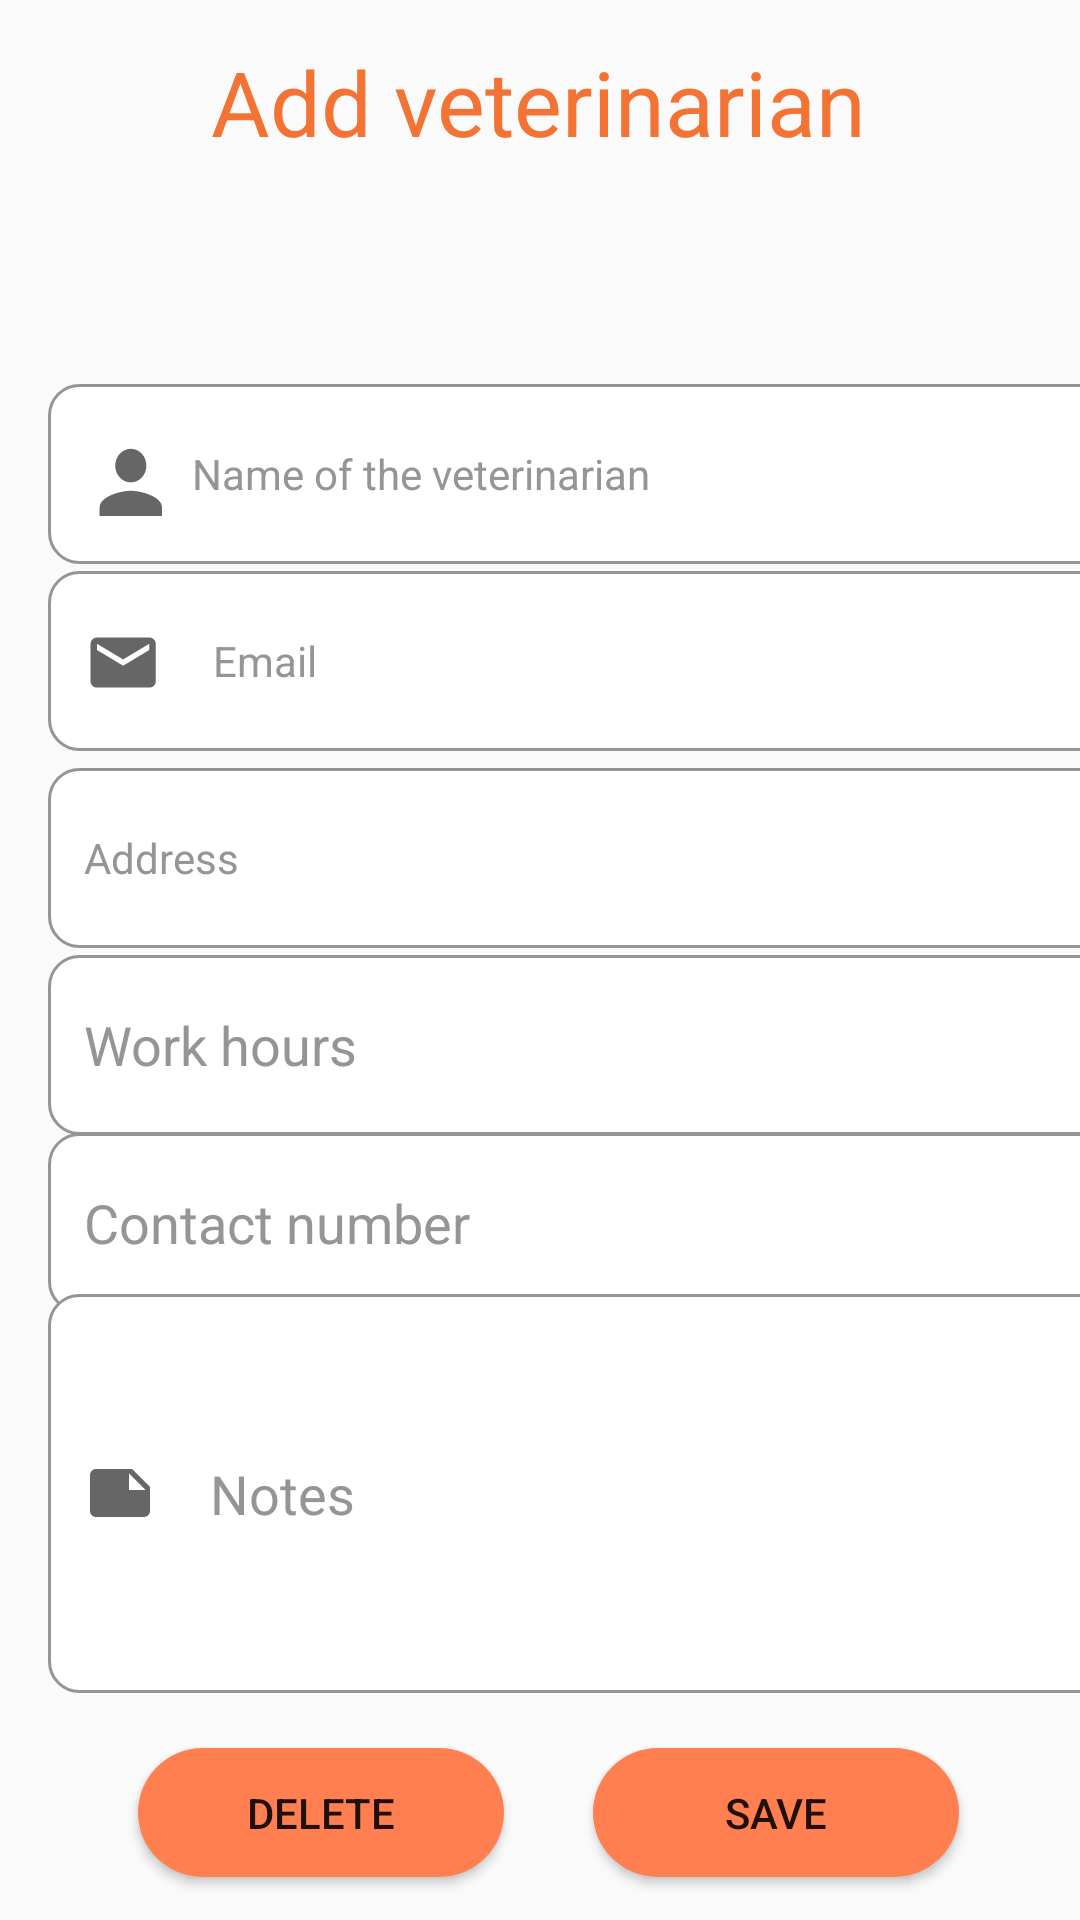

The Android layout XML behind this screen, and the referenced resources:
<!-- AndroidManifest.xml: application theme AppTheme -->
<!-- res/layout/activity_add_vet.xml -->
<?xml version="1.0" encoding="utf-8"?>
<androidx.constraintlayout.widget.ConstraintLayout xmlns:android="http://schemas.android.com/apk/res/android"
    xmlns:app="http://schemas.android.com/apk/res-auto"
    xmlns:tools="http://schemas.android.com/tools"
    android:layout_width="match_parent"
    android:layout_height="match_parent"
    android:orientation="vertical"
    tools:context=".addvetActivity">


    <TextView
        android:id="@+id/textView"
        android:layout_width="wrap_content"
        android:layout_height="wrap_content"
        android:drawablePadding="12dp"
        android:text="@string/vet_detail1"
        android:textColor="@color/colorOrange"
        android:textSize="30dp"
        app:layout_constraintBottom_toBottomOf="parent"
        app:layout_constraintEnd_toEndOf="parent"
        app:layout_constraintHorizontal_bias="0.497"
        app:layout_constraintStart_toStartOf="parent"
        app:layout_constraintTop_toTopOf="parent"
        app:layout_constraintVertical_bias="0.023" />

    <EditText
        android:id="@+id/veteditid1"
        android:layout_width="380dp"
        android:layout_height="60dp"
        android:layout_marginStart="16dp"
        android:layout_marginTop="128dp"
        android:background="@drawable/custom_input"
        android:drawableStart="@drawable/ic_person"
        android:drawablePadding="10dp"
        android:paddingStart="12dp"
        android:paddingEnd="12dp"
        android:ems="10"
        android:hint="@string/vet_detail2"
        android:inputType="textPersonName"
        android:textSize="14dp"
        android:textColorHint="@color/darkgrey"
        app:layout_constraintBottom_toBottomOf="parent"
        app:layout_constraintStart_toStartOf="parent"
        app:layout_constraintTop_toTopOf="parent"
        app:layout_constraintVertical_bias="0.0" />


    <EditText
        android:id="@+id/veteditid2"
        android:layout_width="380dp"
        android:layout_height="60dp"
        android:layout_marginStart="16dp"
        android:layout_marginTop="128dp"
        android:background="@drawable/custom_input"
        android:drawableStart="@drawable/ic_email"
        android:drawablePadding="18dp"
        android:paddingStart="12dp"
        android:paddingEnd="12dp"
        android:ems="10"
        android:hint="@string/vet_detail3"
        android:inputType="textEmailAddress"
        android:textColorHint="@color/darkgrey"
        android:textSize="14dp"
        app:layout_constraintBottom_toBottomOf="parent"
        app:layout_constraintStart_toStartOf="parent"
        app:layout_constraintTop_toTopOf="parent"
        app:layout_constraintVertical_bias="0.138" />


    <Button
        android:id="@+id/vetbutton1"
        android:layout_width="122dp"
        android:layout_height="43dp"
        android:background="@drawable/custom_button_input"
        android:text="@string/vet_button1"
        app:layout_constraintBottom_toBottomOf="parent"
        app:layout_constraintEnd_toEndOf="parent"
        app:layout_constraintHorizontal_bias="0.83"
        app:layout_constraintStart_toStartOf="parent"
        app:layout_constraintTop_toTopOf="parent"
        app:layout_constraintVertical_bias="0.976" />

    <EditText
        android:id="@+id/veteditid3"
        android:layout_width="380dp"
        android:layout_height="60dp"
        android:layout_marginStart="16dp"
        android:layout_marginTop="128dp"
        android:background="@drawable/custom_input"
        android:ems="10"
        android:inputType="textPersonName"
        android:hint="@string/vet_detail4"
        android:drawableStart="@drawable/ic_address"
        android:textColorHint="@color/darkgrey"
        android:textSize="14dp"
        android:drawablePadding="18dp"
        android:paddingStart="12dp"
        android:paddingEnd="12dp"
        app:layout_constraintBottom_toBottomOf="parent"
        app:layout_constraintEnd_toEndOf="parent"
        app:layout_constraintHorizontal_bias="0.0"
        app:layout_constraintStart_toStartOf="parent"
        app:layout_constraintTop_toTopOf="parent"
        app:layout_constraintVertical_bias="0.283" />

    <EditText
        android:id="@+id/vetedit4"
        android:layout_width="380dp"
        android:layout_height="60dp"
        android:layout_marginStart="16dp"
        android:layout_marginTop="128dp"
        android:ems="10"
        android:background="@drawable/custom_input"
        android:drawableStart="@drawable/ic_workhours"
        android:drawablePadding="18dp"
        android:paddingStart="12dp"
        android:paddingEnd="12dp"
        android:inputType="number"
        android:hint="@string/vet_detail5"
        android:textColorHint="@color/darkgrey"
        app:layout_constraintBottom_toBottomOf="parent"
        app:layout_constraintEnd_toEndOf="parent"
        app:layout_constraintHorizontal_bias="0.0"
        app:layout_constraintStart_toStartOf="parent"
        app:layout_constraintTop_toTopOf="parent"
        app:layout_constraintVertical_bias="0.421" />

    <EditText
        android:id="@+id/veteditid5"
        android:layout_width="380dp"
        android:layout_height="60dp"
        android:layout_marginStart="16dp"
        android:layout_marginTop="128dp"
        android:ems="10"
        android:background="@drawable/custom_input"
        android:drawableStart="@drawable/ic_phone"
        android:textColorHint="@color/darkgrey"
        android:hint="@string/vet_detail6"
        android:drawablePadding="18dp"
        android:paddingStart="12dp"
        android:paddingEnd="12dp"
        android:inputType="number"
        app:layout_constraintBottom_toBottomOf="parent"
        app:layout_constraintEnd_toEndOf="parent"
        app:layout_constraintHorizontal_bias="0.0"
        app:layout_constraintStart_toStartOf="parent"
        app:layout_constraintTop_toTopOf="parent"
        app:layout_constraintVertical_bias="0.552" />

    <EditText
        android:id="@+id/vetedit6"
        android:layout_width="380dp"
        android:layout_height="133dp"
        android:layout_marginStart="16dp"
        android:layout_marginTop="128dp"
        android:background="@drawable/custom_input"
        android:drawableStart="@drawable/ic_note"
        android:ems="10"
        android:hint="@string/vet_detail7"
        android:inputType="text"
        android:textColorHint="@color/darkgrey"
        android:drawablePadding="18dp"
        android:paddingStart="12dp"
        android:paddingEnd="12dp"
        app:layout_constraintBottom_toBottomOf="parent"
        app:layout_constraintEnd_toEndOf="parent"
        app:layout_constraintHorizontal_bias="0.0"
        app:layout_constraintStart_toStartOf="parent"
        app:layout_constraintTop_toTopOf="parent"
        app:layout_constraintVertical_bias="0.8" />

    <Button
        android:id="@+id/vetdlt"
        android:layout_width="122dp"
        android:layout_height="43dp"
        android:background="@drawable/custom_button_input"
        android:text="@string/addapnt6"
        app:layout_constraintBottom_toBottomOf="parent"
        app:layout_constraintEnd_toEndOf="parent"
        app:layout_constraintHorizontal_bias="0.193"
        app:layout_constraintStart_toStartOf="parent"
        app:layout_constraintTop_toTopOf="parent"
        app:layout_constraintVertical_bias="0.976" />

    <ImageView
        android:id="@+id/imageView3"
        android:layout_width="122dp"
        android:layout_height="52dp"
        app:layout_constraintBottom_toBottomOf="parent"
        app:layout_constraintEnd_toEndOf="parent"
        app:layout_constraintHorizontal_bias="1.0"
        app:layout_constraintStart_toStartOf="parent"
        app:layout_constraintTop_toTopOf="parent"
        app:layout_constraintVertical_bias="0.097"
        app:srcCompat="@drawable/vetloc" />


</androidx.constraintlayout.widget.ConstraintLayout>
<!-- resources referenced by this layout -->
<resources>
  <color name="colorOrange">#F37335</color>
  <color name="darkgrey">#979494</color>
  <!-- drawable custom_button_input (drawable) -->
  <?xml version="1.0" encoding="utf-8"?>
  <shape xmlns:android="http://schemas.android.com/apk/res/android" android:shape="rectangle">
  
  
      <solid android:color="#FF7F50"/>
      <corners android:radius="50dp"/>
  </shape>
  <!-- drawable custom_input (drawable) -->
  <?xml version="1.0" encoding="utf-8"?>
  <selector xmlns:android="http://schemas.android.com/apk/res/android">
          <item android:state_enabled="true" android:state_focused="true">
              <shape android:shape="rectangle">
                  <solid android:color="@color/colorWhite"/>
                  <corners android:radius="10dp"/>
                  <stroke android:color="@color/colorOrange" android:width="1dp"/>
              </shape>
          </item>
  
      <item android:state_enabled="true" >
          <shape android:shape="rectangle">
              <solid android:color="@color/colorWhite"/>
              <corners android:radius="10dp"/>
              <stroke android:color="@color/darkgrey" android:width="1dp"/>
          </shape>
      </item>
  
  </selector>
  <!-- drawable ic_email (drawable) -->
  <vector xmlns:android="http://schemas.android.com/apk/res/android"
      android:width="25dp"
      android:height="24dp"
      android:viewportWidth="23"
      android:viewportHeight="23"
      android:tint="?attr/colorControlNormal">
    <path
        android:fillColor="@color/darkgrey"
        android:pathData="M20,4L4,4c-1.1,0 -1.99,0.9 -1.99,2L2,18c0,1.1 0.9,2 2,2h16c1.1,0 2,-0.9 2,-2L22,6c0,-1.1 -0.9,-2 -2,-2zM20,8l-8,5 -8,-5L4,6l8,5 8,-5v2z"/>
  </vector>
  <!-- drawable ic_note (drawable) -->
  <vector xmlns:android="http://schemas.android.com/apk/res/android"
      android:width="24dp"
      android:height="24dp"
      android:viewportWidth="24"
      android:viewportHeight="24"
      android:tint="?attr/colorControlNormal">
    <path
        android:fillColor="@android:color/darker_gray"
        android:pathData="M22,10l-6,-6L4,4c-1.1,0 -2,0.9 -2,2v12.01c0,1.1 0.9,1.99 2,1.99l16,-0.01c1.1,0 2,-0.89 2,-1.99v-8zM15,5.5l5.5,5.5L15,11L15,5.5z"/>
  </vector>
  <!-- drawable ic_person (drawable) -->
  <vector xmlns:android="http://schemas.android.com/apk/res/android"
      android:width="26dp"
      android:height="28dp"
      android:viewportWidth="20"
      android:viewportHeight="20"
      android:tint="?attr/colorControlNormal">
    <path
        android:fillColor="@color/darkgrey"
        android:pathData="M12,12c2.21,0 4,-1.79 4,-4s-1.79,-4 -4,-4 -4,1.79 -4,4 1.79,4 4,4zM12,14c-2.67,0 -8,1.34 -8,4v2h16v-2c0,-2.66 -5.33,-4 -8,-4z"/>
  </vector>
  <string name="addapnt6">Delete</string>
  <string name="vet_button1">SAVE</string>
  <string name="vet_detail1">Add veterinarian</string>
  <string name="vet_detail2">Name of the veterinarian</string>
  <string name="vet_detail3">Email</string>
  <string name="vet_detail4">Address</string>
  <string name="vet_detail5">Work hours</string>
  <string name="vet_detail6">Contact number</string>
  <string name="vet_detail7">Notes</string>
  <style name="AppTheme" parent="Theme.AppCompat.Light.NoActionBar">
          
          <item name="colorPrimary">#FDC830</item>
          <item name="colorPrimaryDark">#EDB618</item>
          <item name="colorAccent">#F37335</item>
      </style>
  <color name="colorWhite">#ffffff</color>
</resources>
